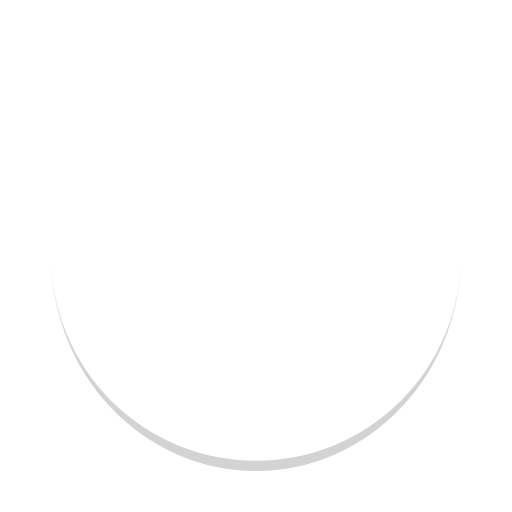
t = 0.00 s
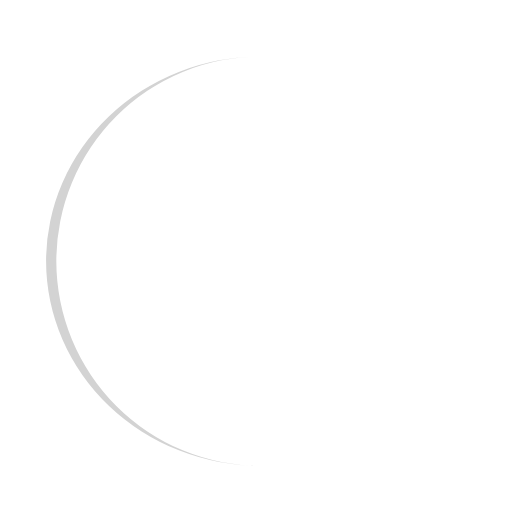
t = 0.25 s
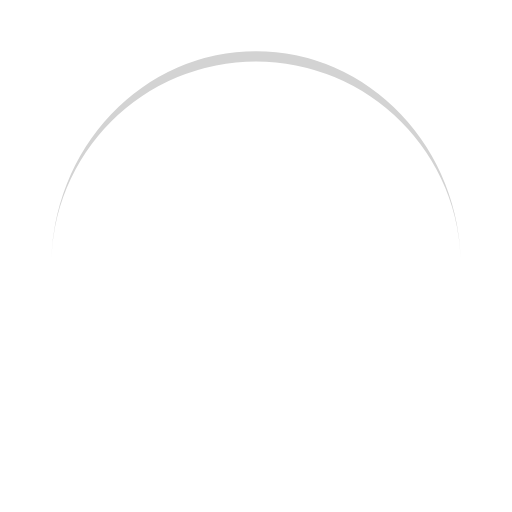
t = 0.50 s
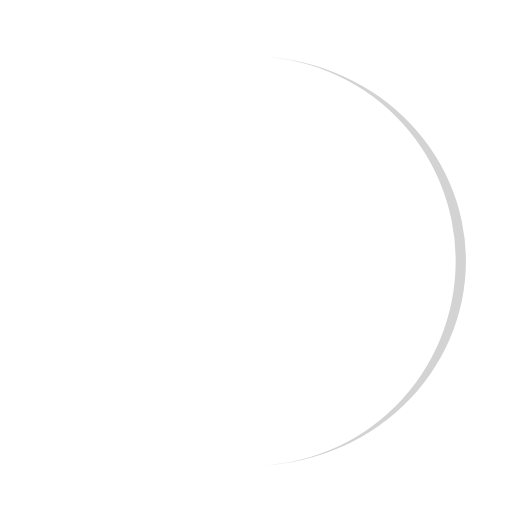
t = 0.75 s

The animated SVG that drew these frames (rendered in a browser with its animation timeline set to each time). Animation: 1 SMIL element (animateTransform=1); one cycle of 1.00 s, repeats indefinitely.

<?xml version="1.0" encoding="utf-8"?>
<svg xmlns="http://www.w3.org/2000/svg" xmlns:xlink="http://www.w3.org/1999/xlink" style="margin: auto; background: rgb(255, 255, 255); display: block; shape-rendering: auto;" width="200px" height="200px" viewBox="0 0 100 100" preserveAspectRatio="xMidYMid">
<path d="M10 50A40 40 0 0 0 90 50A40 42 0 0 1 10 50" fill="#d3d3d3" stroke="none" transform="rotate(193.182 50 51)">
  <animateTransform attributeName="transform" type="rotate" dur="1s" repeatCount="indefinite" keyTimes="0;1" values="0 50 51;360 50 51"></animateTransform>
</path>
<!-- [ldio] generated by https://loading.io/ --></svg>